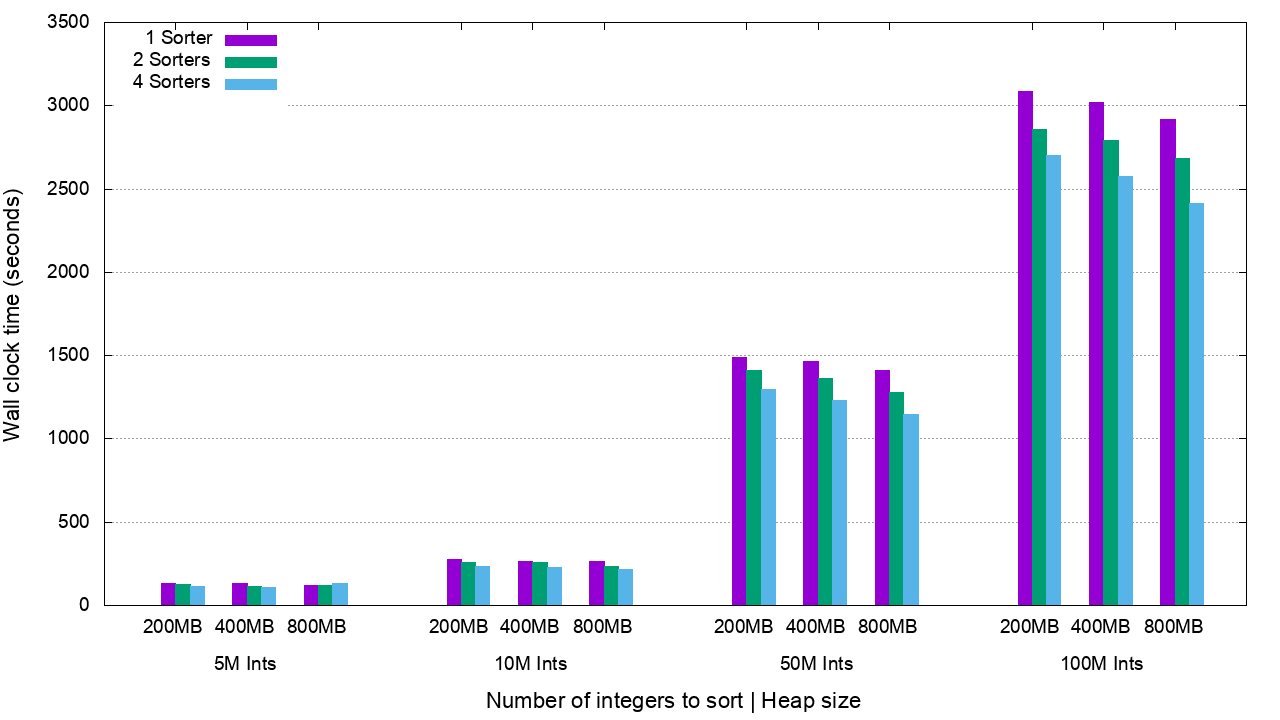

The table this chart was drawn from, first rows:
N, Heap, 1 Sorter, 2 Sorters, 4 Sorters, Time
5000000, 200MB, 132, 127.9, 116.7
5000000, 400MB, 129.5, 116.7, 108.3
5000000, 800MB, 121.4, 123, 130.5
N, Heap, 1 Sorter, 2 Sorters, 4 Sorters, Time
10000000, 200MB, 275.7, 256.3, 236.6
10000000, 400MB, 265.1, 259.5, 230.2
10000000, 800MB, 263.7, 234.6, 218.5
N, Heap, 1 Sorter, 2 Sorters, 4 Sorters, Time
50000000, 200MB, 1491, 1408, 1299
50000000, 400MB, 1464, 1362, 1229
50000000, 800MB, 1410, 1280, 1146
N, Heap, 1 Sorter, 2 Sorters, 4 Sorters, Time
100000000, 200MB, 3085, 2858, 2704
100000000, 400MB, 3021, 2794, 2576
100000000, 800MB, 2920, 2682, 2411
